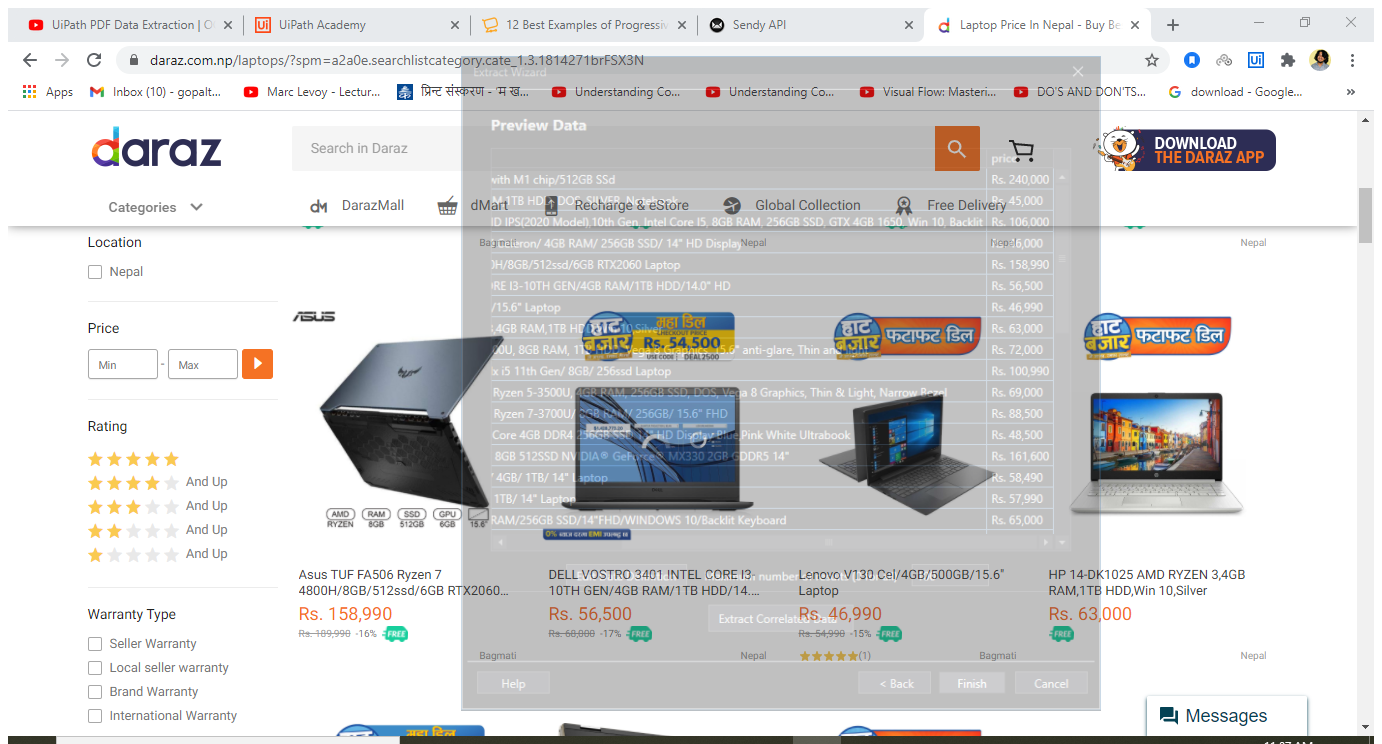
Workflow: Sequence

Step 1: Use Application/Browser in window 'Laptop Price In Nepal - Buy Best Laptops Online at Low Prices - Daraz' (chrome.exe)

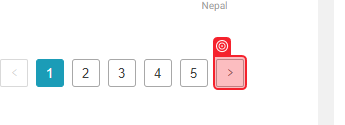
Step 2: get-text